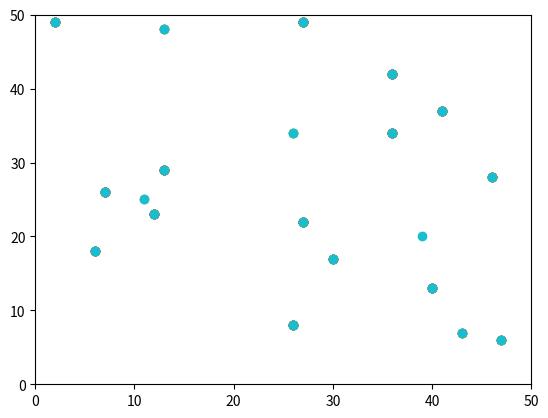

Python code for this plot:
import matplotlib.pyplot as plt
import matplotlib.animation as animation
import random

x = []
y = []

for i in range(20):
    x.append(random.randint(0,50))
    y.append(random.randint(0,50))

    plt.xlim(0,50)
    plt.ylim(0,50)
    plt.scatter(x,y)
    plt.pause(0.001)
    
plt.show()
